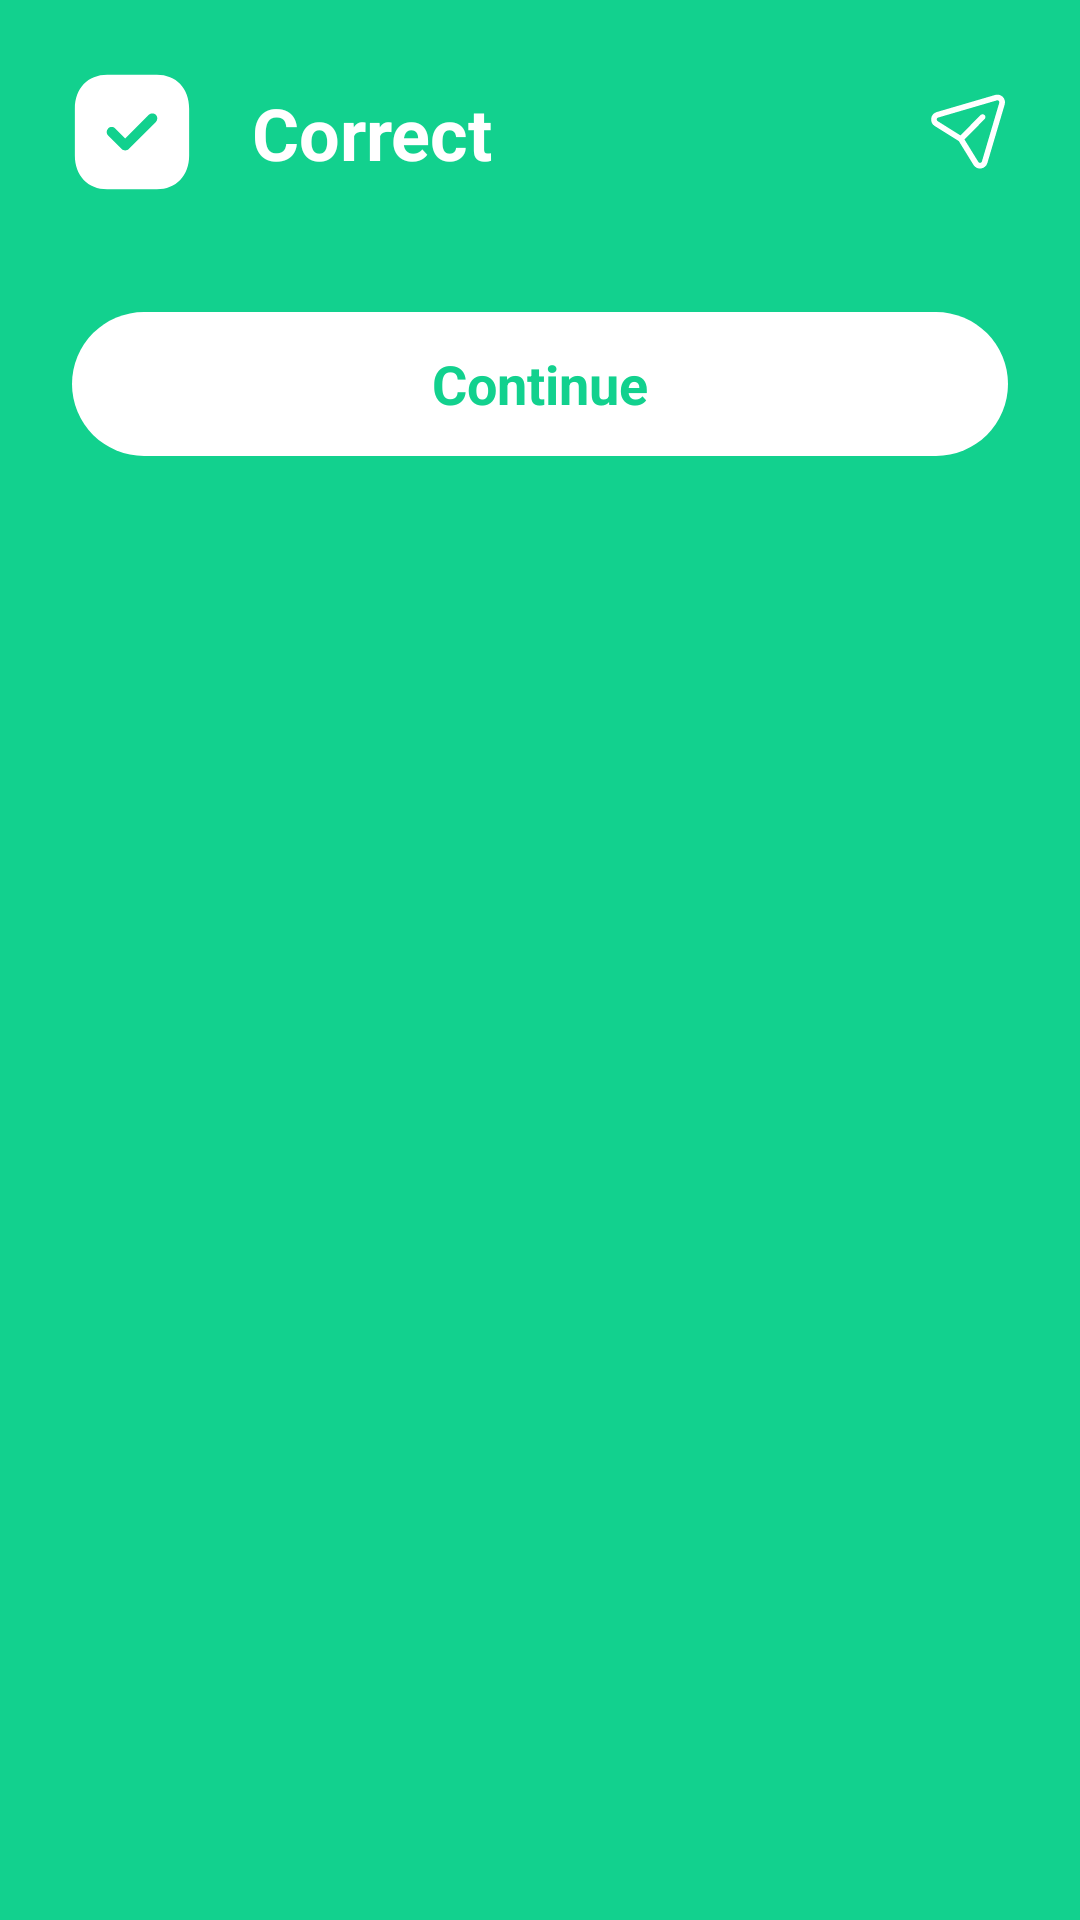

Layout XML and referenced resources for this Android screen:
<!-- AndroidManifest.xml: application theme Theme.ELingo -->
<!-- res/layout/dialog_correct.xml -->
<?xml version="1.0" encoding="utf-8"?>
<androidx.constraintlayout.widget.ConstraintLayout xmlns:android="http://schemas.android.com/apk/res/android"
    xmlns:tools="http://schemas.android.com/tools"
    xmlns:app="http://schemas.android.com/apk/res-auto"
    android:layout_width="match_parent"
    android:layout_height="wrap_content"
    android:padding="24dp"
    android:background="@color/green"
    tools:context=".MainActivity">


    <ImageView
        android:id="@+id/imageView"
        android:layout_width="40dp"
        android:layout_height="40dp"
        android:src="@drawable/ic_correct"
        app:layout_constraintStart_toStartOf="parent"
        app:layout_constraintTop_toTopOf="parent" />


    <TextView
        android:id="@+id/textView"
        android:layout_width="wrap_content"
        android:layout_height="wrap_content"
        android:layout_marginStart="20dp"
        android:text="@string/correct"
        android:textColor="@color/white"
        android:textSize="24sp"
        android:textStyle="bold"
        app:layout_constraintBottom_toBottomOf="@+id/imageView"
        app:layout_constraintStart_toEndOf="@+id/imageView"
        app:layout_constraintTop_toTopOf="@+id/imageView" />


    <ImageView
        android:id="@+id/ivShow"
        android:layout_width="30dp"
        android:layout_height="30dp"
        android:visibility="gone"
        android:src="@drawable/ic_eyes"
        app:layout_constraintBottom_toBottomOf="@+id/imageView"
        app:layout_constraintEnd_toEndOf="parent"
        app:layout_constraintTop_toTopOf="@+id/imageView" />

    <ImageView
        android:id="@+id/ivShare"
        android:layout_width="26dp"
        android:layout_height="26dp"
        android:src="@drawable/ic_share"
        app:layout_constraintBottom_toBottomOf="@+id/imageView"
        app:layout_constraintEnd_toStartOf="@+id/ivShow"
        app:layout_constraintTop_toTopOf="@+id/imageView" />


    <TextView
        android:layout_width="match_parent"
        android:layout_height="48dp"
        android:background="@drawable/btn_bg_white"
        android:gravity="center"
        android:text="@string/continu"
        android:textColor="@color/green"
        android:textSize="18sp"
        android:textStyle="bold"
        android:id="@+id/tv_continue"
        android:layout_marginTop="40dp"
        app:layout_constraintEnd_toEndOf="parent"
        app:layout_constraintStart_toStartOf="parent"
        app:layout_constraintTop_toBottomOf="@+id/imageView" />


</androidx.constraintlayout.widget.ConstraintLayout>
<!-- resources referenced by this layout -->
<resources>
  <color name="green">#12D18E</color>
  <color name="white">#FFFFFFFF</color>
  <!-- drawable btn_bg_white (drawable) -->
  <?xml version="1.0" encoding="utf-8"?>
  <shape xmlns:android="http://schemas.android.com/apk/res/android"
      android:shape="rectangle">
      <solid android:color="#ffffff" />
  
      <corners android:radius="30dp" />
  </shape>
  <!-- drawable ic_correct (drawable) -->
  <vector xmlns:android="http://schemas.android.com/apk/res/android"
      android:width="28dp"
      android:height="28dp"
      android:viewportWidth="28"
      android:viewportHeight="28">
      <path
          android:pathData="M8.227,0.667H19.787C24.307,0.667 27.334,3.84 27.334,8.56V19.455C27.334,24.16 24.307,27.333 19.787,27.333H8.227C3.707,27.333 0.667,24.16 0.667,19.455V8.56C0.667,3.84 3.707,0.667 8.227,0.667ZM13.24,17.986L19.574,11.653C20.027,11.2 20.027,10.467 19.574,10C19.12,9.547 18.374,9.547 17.92,10L12.414,15.507L10.08,13.173C9.627,12.72 8.88,12.72 8.427,13.173C7.974,13.627 7.974,14.36 8.427,14.826L11.6,17.986C11.827,18.213 12.12,18.32 12.414,18.32C12.72,18.32 13.014,18.213 13.24,17.986Z"
          android:fillColor="#ffffff"
          android:fillType="evenOdd" />
  </vector>
  <!-- drawable ic_eyes (drawable) -->
  <vector android:height="22dp"
      android:tint="#FFFFFF"
      android:viewportHeight="24"
      android:viewportWidth="24"
      android:width="22dp"
      xmlns:android="http://schemas.android.com/apk/res/android">
      <path
          android:fillColor="@android:color/white"
          android:pathData="M12,6c3.79,0 7.17,2.13 8.82,5.5C19.17,14.87 15.79,17 12,17s-7.17,-2.13 -8.82,-5.5C4.83,8.13 8.21,6 12,6m0,-2C7,4 2.73,7.11 1,11.5 2.73,15.89 7,19 12,19s9.27,-3.11 11,-7.5C21.27,7.11 17,4 12,4zM12,9c1.38,0 2.5,1.12 2.5,2.5S13.38,14 12,14s-2.5,-1.12 -2.5,-2.5S10.62,9 12,9m0,-2c-2.48,0 -4.5,2.02 -4.5,4.5S9.52,16 12,16s4.5,-2.02 4.5,-4.5S14.48,7 12,7z" />
  </vector>
  <!-- drawable ic_share (drawable) -->
  <vector xmlns:android="http://schemas.android.com/apk/res/android"
      android:width="24dp"
      android:height="24dp"
      android:viewportWidth="24"
      android:viewportHeight="24">
      <path
          android:pathData="M10.605,14.288L14.872,21.209C15.059,21.513 15.35,21.509 15.468,21.493C15.586,21.476 15.869,21.404 15.972,21.06L21.307,3.041C21.401,2.722 21.229,2.505 21.152,2.428C21.077,2.351 20.864,2.187 20.555,2.274L2.523,7.555C2.181,7.655 2.106,7.942 2.09,8.06C2.074,8.18 2.069,8.477 2.371,8.668L9.372,13.046L15.558,6.795C15.897,6.452 16.452,6.449 16.796,6.788C17.14,7.128 17.142,7.683 16.803,8.026L10.605,14.288ZM15.377,23.25C14.565,23.25 13.821,22.837 13.382,22.128L8.859,14.788L1.444,10.151C0.644,9.65 0.227,8.759 0.356,7.822C0.485,6.885 1.127,6.141 2.03,5.876L20.062,0.595C20.892,0.353 21.781,0.583 22.392,1.192C23.004,1.806 23.231,2.705 22.984,3.538L17.649,21.556C17.381,22.462 16.635,23.103 15.7,23.228C15.591,23.242 15.484,23.25 15.377,23.25Z"
          android:fillColor="#ffffff"
          android:fillType="evenOdd" />
  </vector>
  <string name="continu">Continue</string>
  <string name="correct">Correct</string>
  <style name="Theme.ELingo" parent="Theme.MaterialComponents.DayNight.NoActionBar">
          
          <item name="colorPrimary">@color/purple_500</item>
          <item name="colorPrimaryVariant">@color/purple_700</item>
          <item name="colorOnPrimary">@color/white</item>
          
          <item name="fontFamily">@font/nunito_medium</item>
          <item name="colorSecondary">@color/teal_200</item>
          <item name="colorSecondaryVariant">@color/teal_700</item>
          <item name="colorOnSecondary">@color/black</item>
          
          <item name="android:statusBarColor">@color/green</item>
          
      </style>
  <color name="purple_500">#FF6200EE</color>
  <color name="purple_700">#FF3700B3</color>
  <color name="teal_200">#12D18E</color>
  <color name="teal_700">#FF018786</color>
  <color name="black">#FF000000</color>
</resources>
